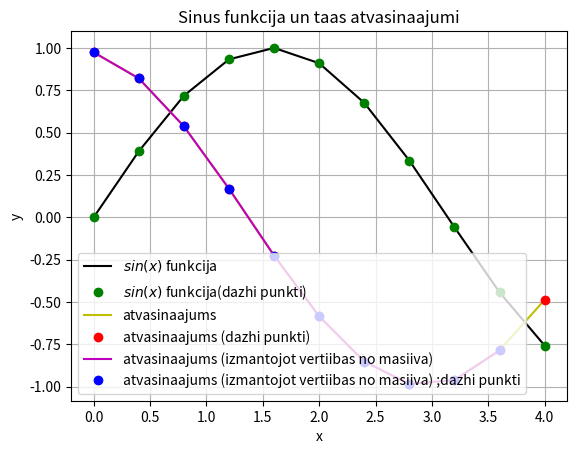

Generate this figure with matplotlib:
import sys
sys.path.append('/usr/local/anaconda3/lib/python3.6/site-packages')

from numpy import sin,linspace

def f(x):
    return sin(x)

x = linspace(0, 4, 11)
print(x)
#y = sin(x)
y = f(x)
print(y)

legend = []

from matplotlib import pyplot as plt
plt.grid()
plt.xlabel("x")
plt.ylabel("y")
plt.title("Sinus funkcija un taas atvasinaajumi")
plt.plot(x, y, "k")
legend.append("$sin(x)$ funkcija")

plt.plot(x, y, "go")
legend.append("$sin(x)$ funkcija(dazhi punkti)")

deltax = x[1] - x[0]
N = len(x)
derivative = []

for i in range(N):
    temp = (f(x[i] + deltax) - f(x[i])) / deltax
    derivative.append(temp)
    print(derivative)

plt.plot(x, derivative, "y")
legend.append("atvasinaajums")

plt.plot(x, derivative, "ro")
legend.append("atvasinaajums (dazhi punkti)")

derivative_through_array = []
for i in range(N-1):
    temp = (y[i + 1] - y[i]) / (x[i+1] - x[i])
    derivative_through_array.append(temp)

plt.plot(x[0:N-1], derivative_through_array, "m")
legend.append("atvasinaajums (izmantojot vertiibas no masiiva)")

plt.plot(x[0:N-1], derivative_through_array, "bo")
legend.append("atvasinaajums (izmantojot vertiibas no masiiva) ;dazhi punkti")
#print(plt.legend.__doc__)
plt.legend(legend, loc = 3)
plt.show()
